Run: headless pygame with SDL's dummy video driver; simulated clock (each Clock.tick advances the game by its frame time, no real sleeping); random seed 0; keys injected as events and as key.get_pressed() state; mouse plan: one left click at the window centre at the start of phase 2, then a move to the lower-right quarter at the start of phase 3.
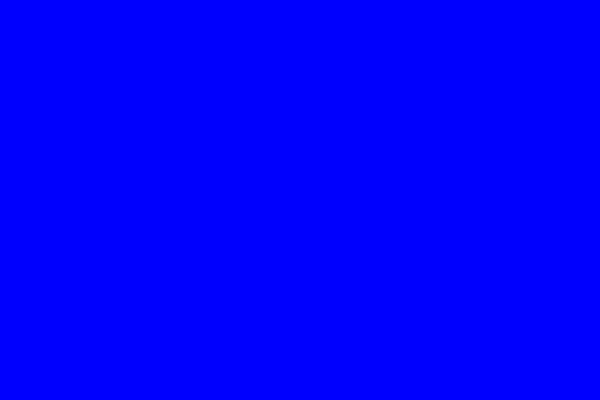
Frame 1 of 4 · flips 1–60 · no input
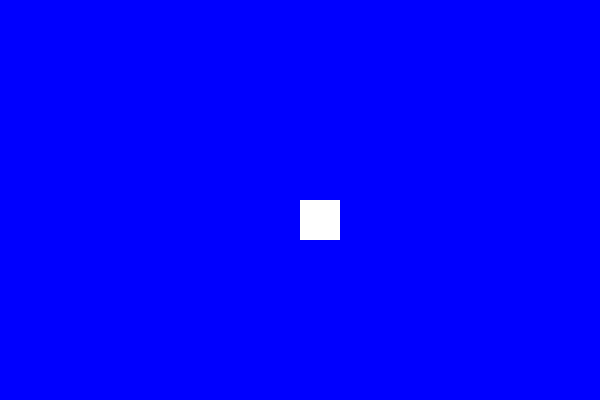
Frame 2 of 4 · flips 61–180 · clicked the window centre · tapped SPACE, RETURN · held RIGHT (→), D
Frame 3 of 4 · flips 181–300 · moved the mouse to the lower-right quarter · held DOWN (↓), S · screen unchanged from frame 2, image omitted
Frame 4 of 4 · flips 301–420 · held LEFT (←), A, UP (↑), W · screen unchanged from frame 3, image omitted

The pygame program that drew these frames:

import pygame

# Constants
WIDTH, HEIGHT = 600, 400
CELL_SIZE = 20
ROWS, COLS = HEIGHT // CELL_SIZE, WIDTH // CELL_SIZE
WHITE = (255, 255, 255)
BLUE = (0, 0, 255)
ERASER_SIZE = 40

# Initialize pygame
pygame.init()
screen = pygame.display.set_mode((WIDTH, HEIGHT))
pygame.display.set_caption("Eraser on Canvas")

# Create a grid of blue cells
grid = [[BLUE for _ in range(COLS)] for _ in range(ROWS)]

def draw_grid():
    for row in range(ROWS):
        for col in range(COLS):
            pygame.draw.rect(screen, grid[row][col], (col * CELL_SIZE, row * CELL_SIZE, CELL_SIZE, CELL_SIZE))

def erase(x, y):
    for row in range(ROWS):
        for col in range(COLS):
            rect = pygame.Rect(col * CELL_SIZE, row * CELL_SIZE, CELL_SIZE, CELL_SIZE)
            if rect.colliderect(pygame.Rect(x, y, ERASER_SIZE, ERASER_SIZE)):
                grid[row][col] = WHITE

def main():
    running = True
    while running:
        screen.fill(WHITE)
        draw_grid()
        
        for event in pygame.event.get():
            if event.type == pygame.QUIT:
                running = False

        if pygame.mouse.get_pressed()[0]: 
            x, y = pygame.mouse.get_pos()
            erase(x, y)
        
        pygame.display.flip()
    
    pygame.quit()

if __name__ == '__main__':
    main()
